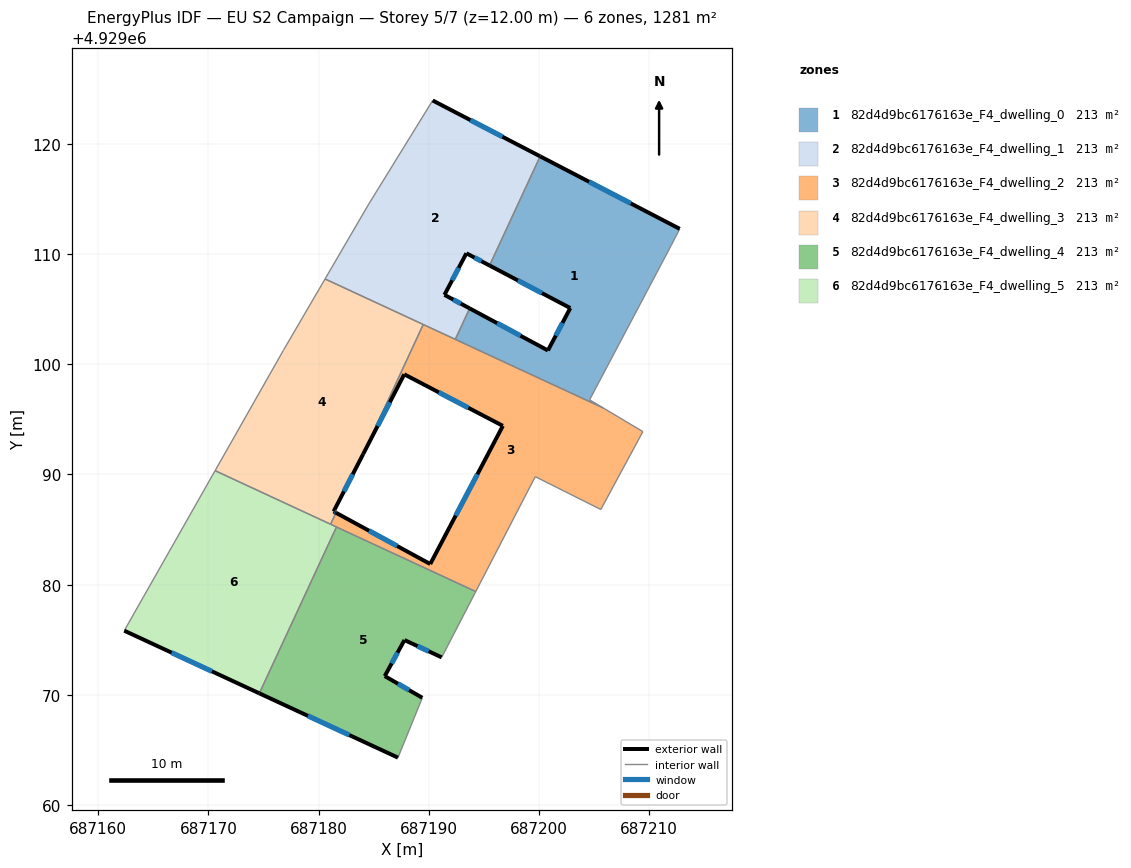
=== STOREY PLAN SPEC (per zone: floor XY polygon, exterior-wall plan segments, windows/doors) ===
zone 1: 82d4d9bc6176163e_F4_dwelling_0  (213.5 m²)
  floor: (687205.83, 4929096.04) (687204.60, 4929096.77) (687212.02, 4929110.81) (687212.78, 4929112.29) (687200.11, 4929118.87) (687195.52, 4929108.97) (687202.85, 4929105.10) (687200.82, 4929101.25) (687193.71, 4929105.07) (687192.41, 4929102.26)
  exterior wall: (687193.71, 4929105.07) – (687200.82, 4929101.25)  [8.1 m]
    window: (687196.20, 4929103.73) – (687198.33, 4929102.59)  [2.2 m²]
  exterior wall: (687200.82, 4929101.25) – (687202.85, 4929105.10)  [4.4 m]
    window: (687201.53, 4929102.60) – (687202.13, 4929103.75)  [1.2 m²]
  exterior wall: (687202.85, 4929105.10) – (687195.52, 4929108.97)  [8.3 m]
    window: (687200.28, 4929106.46) – (687198.09, 4929107.61)  [2.2 m²]
  exterior wall: (687200.11, 4929118.87) – (687212.78, 4929112.29)  [14.3 m]
    window: (687204.55, 4929116.57) – (687208.34, 4929114.60)  [3.8 m²]
  interior walls: 6
zone 2: 82d4d9bc6176163e_F4_dwelling_1  (213.5 m²)
  floor: (687193.71, 4929105.07) (687191.43, 4929106.30) (687193.42, 4929110.07) (687195.52, 4929108.97) (687200.11, 4929118.87) (687190.36, 4929123.94) (687184.56, 4929114.54) (687180.59, 4929107.75) (687192.41, 4929102.26)
  exterior wall: (687195.52, 4929108.97) – (687193.42, 4929110.07)  [2.4 m]
    window: (687194.78, 4929109.35) – (687194.15, 4929109.68)  [0.6 m²]
  exterior wall: (687193.42, 4929110.07) – (687191.43, 4929106.30)  [4.3 m]
    window: (687192.72, 4929108.75) – (687192.12, 4929107.62)  [1.1 m²]
  exterior wall: (687191.43, 4929106.30) – (687193.71, 4929105.07)  [2.6 m]
    window: (687192.23, 4929105.87) – (687192.91, 4929105.50)  [0.7 m²]
  exterior wall: (687190.36, 4929123.94) – (687200.11, 4929118.87)  [11.0 m]
    window: (687193.78, 4929122.17) – (687196.69, 4929120.65)  [2.9 m²]
  interior walls: 6
zone 3: 82d4d9bc6176163e_F4_dwelling_2  (213.5 m²)
  floor: (687205.61, 4929086.82) (687209.44, 4929093.89) (687205.83, 4929096.04) (687189.50, 4929103.61) (687184.04, 4929091.85) (687187.78, 4929099.09) (687196.73, 4929094.41) (687190.14, 4929081.87) (687181.58, 4929086.53) (687181.09, 4929085.48) (687194.27, 4929079.37) (687199.67, 4929089.80)
  exterior wall: (687181.58, 4929086.53) – (687190.14, 4929081.87)  [9.7 m]
    window: (687184.58, 4929084.90) – (687187.14, 4929083.51)  [2.6 m²]
  exterior wall: (687190.14, 4929081.87) – (687196.73, 4929094.41)  [14.2 m]
    window: (687192.45, 4929086.27) – (687194.42, 4929090.02)  [3.8 m²]
  exterior wall: (687196.73, 4929094.41) – (687187.78, 4929099.09)  [10.1 m]
    window: (687193.59, 4929096.05) – (687190.91, 4929097.45)  [2.7 m²]
  exterior wall: (687187.78, 4929099.09) – (687184.05, 4929091.85)  [8.2 m]
    window: (687186.47, 4929096.55) – (687185.35, 4929094.39)  [2.2 m²]
  interior walls: 10
zone 4: 82d4d9bc6176163e_F4_dwelling_3  (213.5 m²)
  floor: (687181.58, 4929086.53) (687181.37, 4929086.64) (687184.04, 4929091.85) (687189.50, 4929103.61) (687180.59, 4929107.75) (687176.84, 4929101.32) (687176.81, 4929101.26) (687170.61, 4929090.35) (687181.09, 4929085.48)
  exterior wall: (687184.05, 4929091.85) – (687181.37, 4929086.64)  [5.9 m]
    window: (687183.11, 4929090.02) – (687182.31, 4929088.47)  [1.6 m²]
  exterior wall: (687181.37, 4929086.64) – (687181.58, 4929086.53)  [0.2 m]
    window: (687181.44, 4929086.60) – (687181.50, 4929086.57)  [0.1 m²]
  interior walls: 7
zone 5: 82d4d9bc6176163e_F4_dwelling_4  (213.5 m²)
  floor: (687187.21, 4929064.30) (687189.42, 4929069.73) (687186.01, 4929071.70) (687187.80, 4929074.97) (687191.18, 4929073.40) (687194.27, 4929079.37) (687181.63, 4929085.24) (687174.62, 4929070.14)
  exterior wall: (687191.18, 4929073.40) – (687187.80, 4929074.97)  [3.7 m]
    window: (687189.99, 4929073.95) – (687188.98, 4929074.42)  [1.0 m²]
  exterior wall: (687187.80, 4929074.97) – (687186.01, 4929071.70)  [3.7 m]
    window: (687187.17, 4929073.83) – (687186.63, 4929072.85)  [1.0 m²]
  exterior wall: (687186.01, 4929071.70) – (687189.42, 4929069.73)  [3.9 m]
    window: (687187.20, 4929071.01) – (687188.22, 4929070.42)  [1.1 m²]
  exterior wall: (687187.21, 4929064.30) – (687174.62, 4929070.14)  [13.9 m]
    window: (687182.79, 4929066.35) – (687179.04, 4929068.09)  [3.7 m²]
  interior walls: 4
zone 6: 82d4d9bc6176163e_F4_dwelling_5  (213.5 m²)
  floor: (687174.62, 4929070.14) (687181.63, 4929085.24) (687170.61, 4929090.35) (687162.37, 4929075.82)
  exterior wall: (687174.62, 4929070.14) – (687162.37, 4929075.82)  [13.5 m]
    window: (687170.33, 4929072.13) – (687166.66, 4929073.83)  [3.6 m²]
  interior walls: 4

=== DERIVED (storey summary) ===
Building: EU S2 Campaign
Storey: 5 of 7  (floor level z = 12.00 m)
Storey gross floor area: 1280.9 m²
Zones on this storey: 6
  - 82d4d9bc6176163e_F4_dwelling_0: floor 213.5 m²; exterior wall 35.0 m (104.9 m²); 4 window(s) 9.4 m²; WWR 8.9%
  - 82d4d9bc6176163e_F4_dwelling_1: floor 213.5 m²; exterior wall 20.2 m (60.7 m²); 4 window(s) 5.4 m²; WWR 8.9%
  - 82d4d9bc6176163e_F4_dwelling_2: floor 213.5 m²; exterior wall 42.2 m (126.5 m²); 4 window(s) 11.3 m²; WWR 8.9%
  - 82d4d9bc6176163e_F4_dwelling_3: floor 213.5 m²; exterior wall 6.1 m (18.3 m²); 2 window(s) 1.6 m²; WWR 8.9%
  - 82d4d9bc6176163e_F4_dwelling_4: floor 213.5 m²; exterior wall 25.3 m (75.8 m²); 4 window(s) 6.8 m²; WWR 8.9%
  - 82d4d9bc6176163e_F4_dwelling_5: floor 213.5 m²; exterior wall 13.5 m (40.5 m²); 1 window(s) 3.6 m²; WWR 8.9%
Zone adjacency (shared interzone walls):
  - 82d4d9bc6176163e_F4_dwelling_0 ↔ 82d4d9bc6176163e_F4_dwelling_1
  - 82d4d9bc6176163e_F4_dwelling_0 ↔ 82d4d9bc6176163e_F4_dwelling_2
  - 82d4d9bc6176163e_F4_dwelling_1 ↔ 82d4d9bc6176163e_F4_dwelling_2
  - 82d4d9bc6176163e_F4_dwelling_1 ↔ 82d4d9bc6176163e_F4_dwelling_3
  - 82d4d9bc6176163e_F4_dwelling_2 ↔ 82d4d9bc6176163e_F4_dwelling_3
  - 82d4d9bc6176163e_F4_dwelling_2 ↔ 82d4d9bc6176163e_F4_dwelling_4
  - 82d4d9bc6176163e_F4_dwelling_2 ↔ 82d4d9bc6176163e_F4_dwelling_5
  - 82d4d9bc6176163e_F4_dwelling_3 ↔ 82d4d9bc6176163e_F4_dwelling_5
  - 82d4d9bc6176163e_F4_dwelling_4 ↔ 82d4d9bc6176163e_F4_dwelling_5